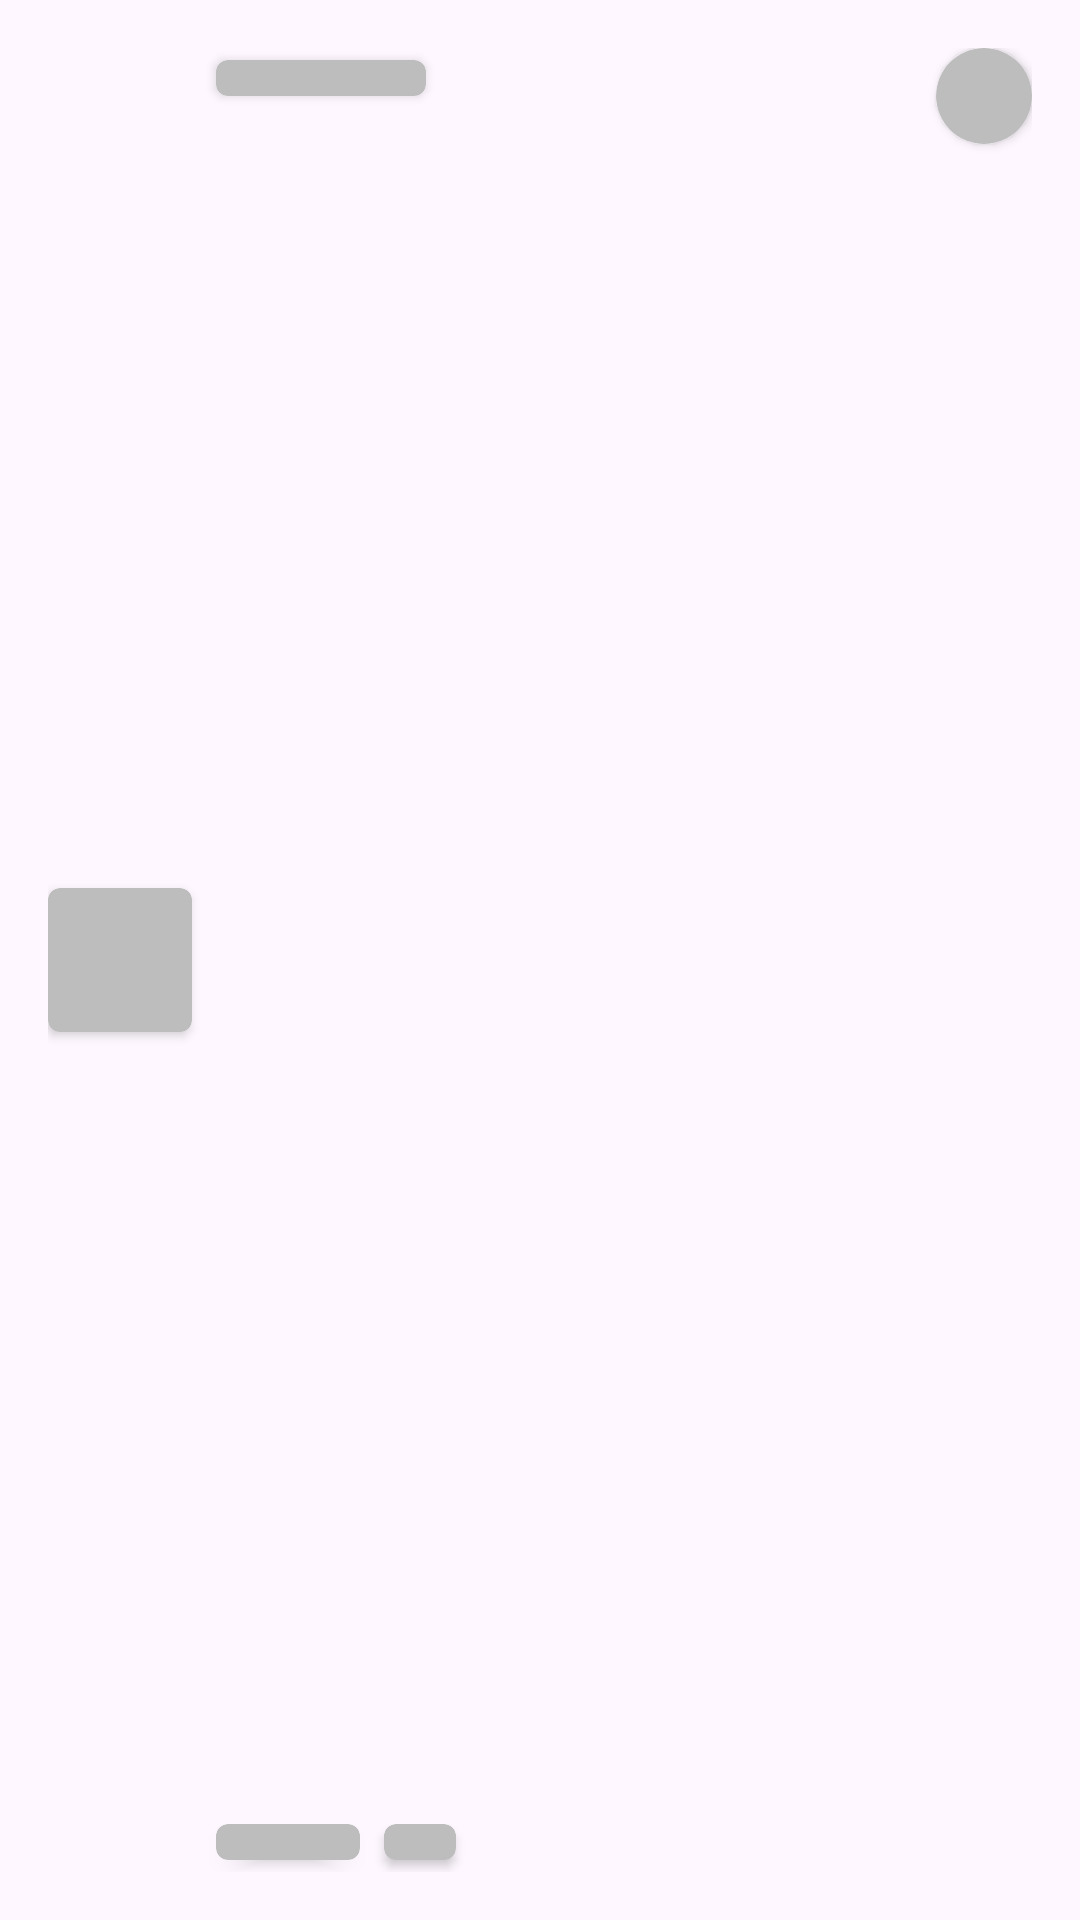

Produce the Android XML layout that renders to this screen, including the resource entries it uses.
<!-- AndroidManifest.xml: application theme Theme.Quizee.NoActionBar -->
<!-- res/layout/placeholder_leaderboard.xml -->
<?xml version="1.0" encoding="utf-8"?>
<androidx.constraintlayout.widget.ConstraintLayout xmlns:android="http://schemas.android.com/apk/res/android"
    xmlns:app="http://schemas.android.com/apk/res-auto"
    android:layout_width="match_parent"
    android:layout_height="wrap_content"
    android:padding="16dp">

    <androidx.cardview.widget.CardView
        android:id="@+id/cardView4"
        android:layout_width="48dp"
        android:layout_height="48dp"
        android:backgroundTint="@color/secondary"
        app:cardCornerRadius="4dp"
        app:layout_constraintBottom_toBottomOf="parent"
        app:layout_constraintStart_toStartOf="parent"
        app:layout_constraintTop_toTopOf="parent" />

    <androidx.cardview.widget.CardView
        android:layout_width="70dp"
        android:layout_height="12dp"
        android:layout_marginStart="8dp"
        android:layout_marginTop="4dp"
        android:backgroundTint="@color/secondary"
        app:cardCornerRadius="4dp"
        app:layout_constraintStart_toEndOf="@+id/cardView4"
        app:layout_constraintTop_toTopOf="parent" />

    <androidx.cardview.widget.CardView
        android:layout_width="32dp"
        android:layout_height="32dp"
        android:backgroundTint="@color/secondary"
        app:cardCornerRadius="16dp"
        app:layout_constraintEnd_toEndOf="parent"
        app:layout_constraintTop_toTopOf="parent" />

    <androidx.cardview.widget.CardView
        android:id="@+id/cardView3"
        android:layout_width="48dp"
        android:layout_height="12dp"
        android:layout_marginStart="8dp"
        android:layout_marginBottom="4dp"
        android:backgroundTint="@color/secondary"
        app:cardCornerRadius="4dp"
        app:layout_constraintBottom_toBottomOf="parent"
        app:layout_constraintStart_toEndOf="@+id/cardView4" />

    <androidx.cardview.widget.CardView
        android:id="@+id/cardView5"
        android:layout_width="24dp"
        android:layout_height="12dp"
        android:layout_marginStart="8dp"
        android:layout_marginBottom="4dp"
        android:backgroundTint="@color/secondary"
        app:cardCornerRadius="4dp"
        app:layout_constraintBottom_toBottomOf="parent"
        app:layout_constraintStart_toEndOf="@+id/cardView3" />

</androidx.constraintlayout.widget.ConstraintLayout>
<!-- resources referenced by this layout -->
<resources>
  <color name="secondary">#BDBDBD</color>
  <style name="Theme.Quizee.NoActionBar">
          <item name="windowActionBar">false</item>
          <item name="windowNoTitle">true</item>
      </style>
</resources>
